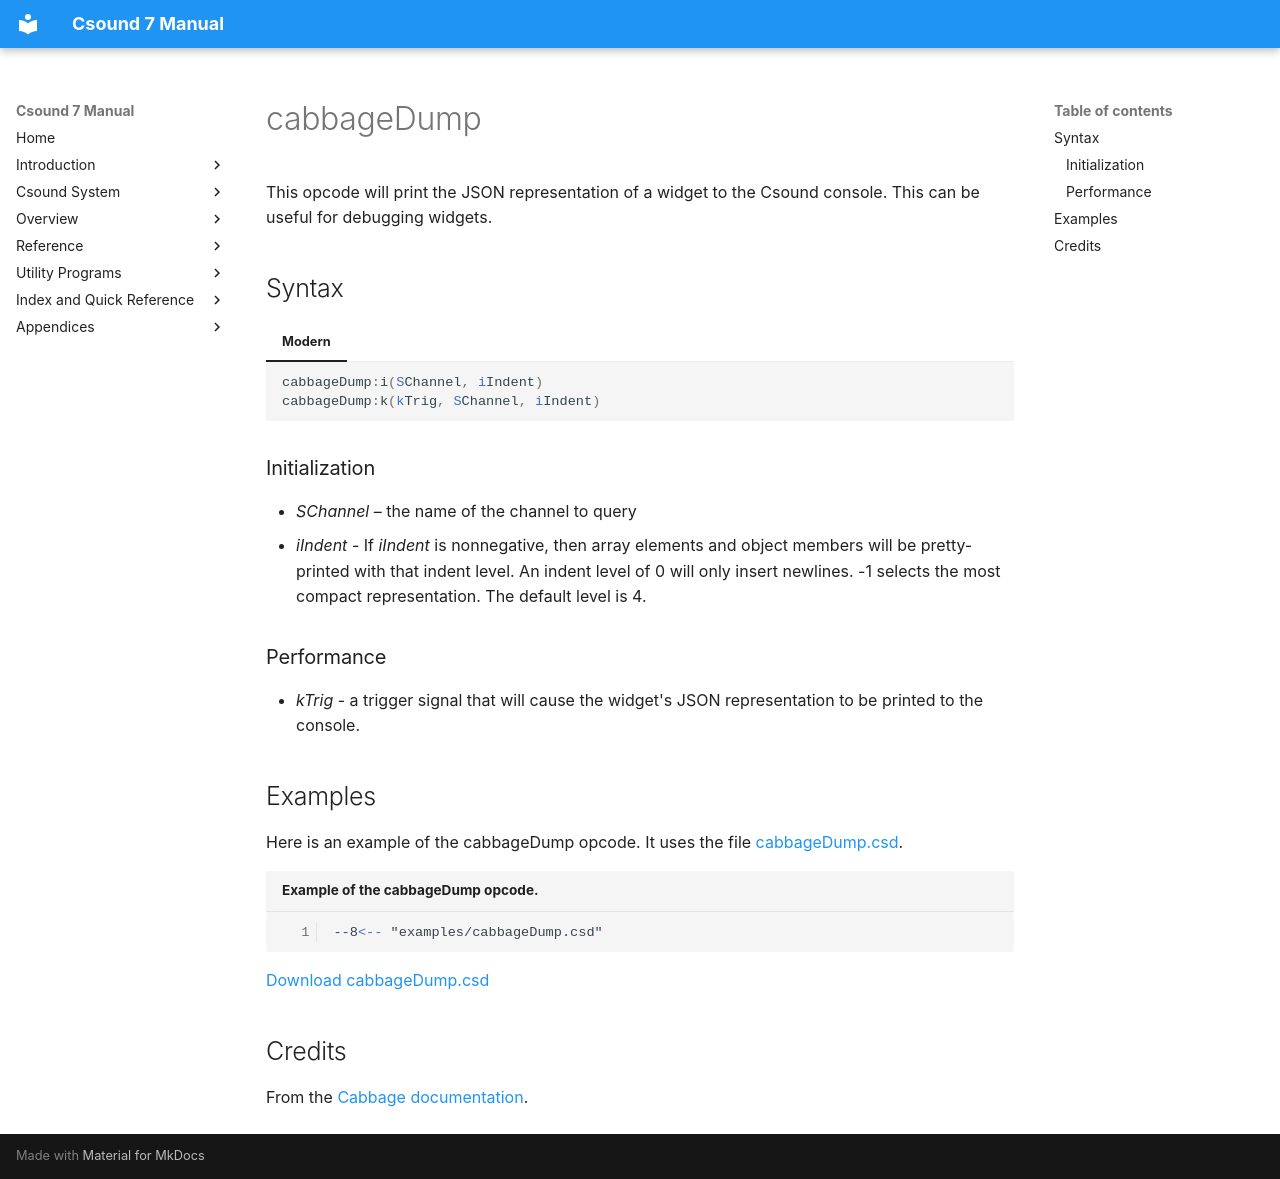

repository: PasqualeMainolfi/csound_manual · page: opcodes/cabbageDump/index.html · generator: mkdocs

<!--
id:cabbageDump
category:Cabbage:Widgets
-->
# cabbageDump
This opcode will print the JSON representation of a widget to the Csound console. This can be useful for debugging widgets.

## Syntax

=== "Modern"
    ``` csound-orc
    cabbageDump:i(SChannel, iIndent)
    cabbageDump:k(kTrig, SChannel, iIndent)
    ```

### Initialization

* *SChannel* – the name of the channel to query
* *iIndent* - If *iIndent* is nonnegative, then array elements and object members will be pretty-printed with that indent level. An indent level of 0 will only insert newlines. -1 selects the most compact representation. The default level is 4.

### Performance

* *kTrig* - a trigger signal that will cause the widget's JSON representation to be printed to the console.

## Examples

Here is an example of the cabbageDump opcode. It uses the file [cabbageDump.csd](../examples/cabbageDump.csd).

``` csound-csd title="Example of the cabbageDump opcode." linenums="1"
--8<-- "examples/cabbageDump.csd"
```

[Download cabbageDump.csd](https://cabbageaudio.com/examples/cabbageDump.csd)

## Credits

From the [Cabbage documentation](https://cabbageaudio.com/docs/opcodes/cabbagedump/).
